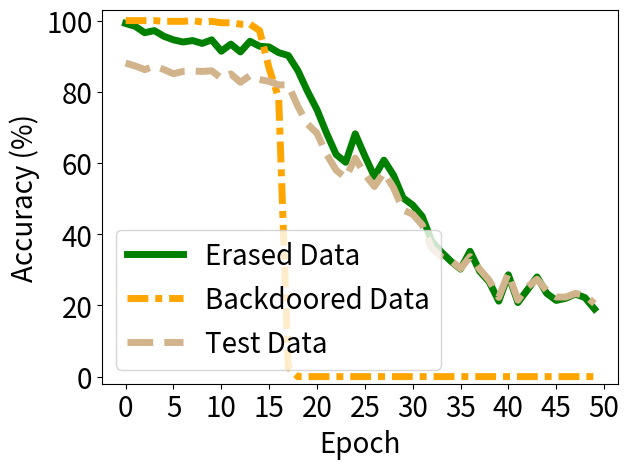

Here is the Python script that generated this plot:


import numpy as np
import matplotlib.pyplot as plt

epsilon = 3
beta = 1 / epsilon




acc_tri = [0.992, 0.984, 0.966, 0.972, 0.956, 0.946, 0.94, 0.944, 0.936, 0.946, 0.914, 0.934, 0.912, 0.942, 0.928, 0.926, 0.91, 0.902, 0.86, 0.802, 0.75, 0.684, 0.624, 0.602, 0.682, 0.62, 0.562, 0.608, 0.566, 0.502, 0.482, 0.45, 0.38, 0.35, 0.324, 0.302, 0.352, 0.296, 0.266, 0.212, 0.286, 0.208, 0.244, 0.28, 0.234, 0.214, 0.22, 0.232, 0.222, 0.19]



acc_back = [1.0, 1.0, 1.0, 1.0, 0.998, 0.998, 0.998, 1.0, 0.996, 0.998, 0.994, 0.994, 0.99, 0.99, 0.972, 0.866, 0.782, 0.026, 0.0, 0.0, 0.0, 0.0, 0.0, 0.0, 0.0, 0.0, 0.0, 0.0, 0.0, 0.0, 0.0, 0.0, 0.0, 0.0, 0.0, 0.0, 0.0, 0.0, 0.0, 0.0, 0.0, 0.0, 0.0, 0.0, 0.0, 0.0, 0.0, 0.0, 0.0, 0.0]

acc_test = [0.8806, 0.8728, 0.8623, 0.8722, 0.8626, 0.8508, 0.8571, 0.8587, 0.8572, 0.859, 0.8382, 0.8503, 0.8266, 0.8459, 0.8346, 0.8295, 0.8194, 0.8194, 0.7592, 0.71, 0.6836, 0.6249, 0.58, 0.5584, 0.6138, 0.5687, 0.5341, 0.5734, 0.5306, 0.4681, 0.4562, 0.4262, 0.3609, 0.3368, 0.326, 0.3034, 0.337, 0.3019, 0.2704, 0.2225, 0.2907, 0.2147, 0.2516, 0.2736, 0.2416, 0.2236, 0.2235, 0.2336, 0.2286, 0.205]

acc_watermar = [1.0, 1.0, 1.0, 1.0, 1.0, 0.9875, 0.9375, 0.75833, 0.70417, 0.66667, 0.625, 0.6, 0.53333, 0.525, 0.50833, 0.50833, 0.50417, 0.50417, 0.5, 0.5, 0.5, 0.5, 0.5, 0.5, 0.5, 0.5, 0.5, 0.5, 0.5, 0.5, 0.5, 0.5, 0.5, 0.5, 0.5, 0.5, 0.5, 0.5, 0.5, 0.5, 0.5, 0.5, 0.5, 0.5, 0.5, 0.5, 0.5, 0.5, 0.5, 0.5]


'''
backdoor_acc [1.0, 1.0, 1.0, 1.0, 1.0, 1.0, 1.0, 0.99333, 0.99, 0.99333, 0.99, 0.99, 0.97667, 0.97, 0.95333, 0.94667, 0.92333, 0.89, 0.87, 0.84333, 0.80667, 0.79, 0.76667, 0.77667, 0.74, 0.70667, 0.72667, 0.72333, 0.71333, 0.70667, 0.72, 0.71, 0.69333, 0.71, 0.68333, 0.68333, 0.66, 0.67333, 0.72, 0.72, 0.71333, 0.72, 0.70333, 0.72333, 0.73667, 0.73667, 0.74, 0.71333, 0.68333, 0.70333, 0.73333, 0.69, 0.71333, 0.73, 0.70667, 0.74667, 0.75333, 0.73667, 0.73, 0.70667, 0.74, 0.75333, 0.74667, 0.77667, 0.77333, 0.79, 0.78, 0.75, 0.77, 0.74333, 0.73, 0.69, 0.72333, 0.72333, 0.77, 0.77333, 0.76333, 0.75, 0.74, 0.73667, 0.72667, 0.72667, 0.74333, 0.74667, 0.73667, 0.72333, 0.77667, 0.75667, 0.75333, 0.73, 0.70333, 0.70667, 0.72667, 0.73, 0.73667, 0.74667, 0.72, 0.76, 0.74333, 0.75333, 0.71667, 0.77667, 0.78, 0.76667, 0.75, 0.76333, 0.78, 0.74333, 0.75333, 0.78, 0.77, 0.75667, 0.76, 0.76, 0.72667, 0.71667, 0.73333, 0.73667, 0.72333, 0.76333, 0.76667, 0.75667, 0.77667, 0.72, 0.74, 0.76333, 0.74333, 0.74, 0.74333, 0.72, 0.74667, 0.71, 0.74333, 0.75, 0.78333, 0.76, 0.75333, 0.74667, 0.72667, 0.69333, 0.68667, 0.72667, 0.73, 0.72, 0.72667, 0.73667, 0.71333, 0.70333, 0.69333, 0.67667, 0.68333, 0.68, 0.65667, 0.72, 0.71333, 0.72667, 0.73, 0.71667, 0.70667, 0.70667, 0.69667, 0.71667, 0.7, 0.66333, 0.67, 0.67, 0.69667, 0.71667, 0.72, 0.68, 0.65333, 0.69667, 0.66667, 0.68333, 0.67667, 0.65667, 0.65, 0.66, 0.69, 0.66, 0.65667, 0.63667, 0.66333, 0.64, 0.67, 0.69667, 0.69667, 0.66, 0.7, 0.64667, 0.67333, 0.64667, 0.66, 0.64667, 0.61, 0.61, 0.62333, 0.64, 0.65, 0.66]
acc_test:  [0.975, 0.9733, 0.9735, 0.9723, 0.9711, 0.9707, 0.9704, 0.9695, 0.9689, 0.965, 0.9645, 0.9584, 0.9525, 0.946, 0.9341, 0.9212, 0.9004, 0.8731, 0.855, 0.8325, 0.7978, 0.7844, 0.7701, 0.759, 0.7527, 0.7476, 0.7573, 0.7626, 0.7531, 0.7643, 0.766, 0.7468, 0.7477, 0.7502, 0.7426, 0.7348, 0.7461, 0.7616, 0.775, 0.7863, 0.7837, 0.789, 0.7831, 0.7898, 0.8124, 0.8121, 0.8052, 0.8018, 0.7975, 0.7964, 0.8069, 0.7983, 0.8141, 0.8268, 0.8232, 0.8288, 0.8351, 0.8325, 0.8273, 0.8207, 0.8296, 0.8369, 0.8504, 0.8659, 0.858, 0.8652, 0.864, 0.8595, 0.8542, 0.8539, 0.8463, 0.8424, 0.8502, 0.8591, 0.8764, 0.8809, 0.8784, 0.8738, 0.8752, 0.8748, 0.8682, 0.8653, 0.8743, 0.8745, 0.8705, 0.8695, 0.8784, 0.8736, 0.8786, 0.8752, 0.863, 0.8704, 0.8738, 0.8795, 0.8808, 0.8875, 0.8921, 0.8879, 0.8893, 0.8807, 0.8849, 0.8985, 0.8975, 0.8979, 0.894, 0.8941, 0.9001, 0.8965, 0.8991, 0.9087, 0.9103, 0.9082, 0.9101, 0.9048, 0.8996, 0.9004, 0.903, 0.8983, 0.8978, 0.9079, 0.9116, 0.9144, 0.9128, 0.9045, 0.9083, 0.9122, 0.9081, 0.9057, 0.9056, 0.9073, 0.9076, 0.9047, 0.907, 0.9124, 0.9213, 0.9243, 0.9168, 0.9124, 0.9073, 0.8989, 0.9029, 0.909, 0.9098, 0.9095, 0.9185, 0.9181, 0.912, 0.9115, 0.9093, 0.9079, 0.9051, 0.9016, 0.9028, 0.9159, 0.9176, 0.9171, 0.9187, 0.914, 0.9124, 0.9165, 0.9127, 0.9136, 0.9112, 0.9016, 0.9041, 0.9104, 0.915, 0.9177, 0.9185, 0.9107, 0.9093, 0.9112, 0.9108, 0.9066, 0.9037, 0.9011, 0.9094, 0.9169, 0.917, 0.9155, 0.9143, 0.9138, 0.9118, 0.9124, 0.9164, 0.9236, 0.9218, 0.9145, 0.9137, 0.9145, 0.9171, 0.9142, 0.9135, 0.9146, 0.9081, 0.9038, 0.9057, 0.9129, 0.9182, 0.9157]
'''

x=[]
acc_tri_s = []
acc_back_s =[]
acc_test_s =[]
acc_watermar_s = []


t_i=1
for i in range(50):
    # print(np.random.laplace(0, 1)/10+0.2)
    x.append(i*t_i)
    #y_fkl[i] = y_fkl[i*2]*100
    acc_tri_s.append(acc_tri[i*t_i]*100)
    acc_back_s.append(acc_back[i*t_i]*100)
    acc_test_s.append(acc_test[i*t_i]*100)
    acc_watermar_s.append(acc_watermar[i*t_i]*100)


plt.figure()
lw=5
plt.plot(x, acc_tri_s, color='g', linestyle='-',  label='Erased Data',linewidth=lw, markersize=10)
# #plt.plot(x, y_fkl, color='g',  marker='+',  label='VRFL')
plt.plot(x, acc_back_s, color='orange', linestyle=(0, (3, 1, 1, 1)),  label='Backdoored Data',linewidth=lw, markersize=10)
# #plt.plot(x, y_fkl, color='g',  marker='+',  label='VRFL')

plt.plot(x, acc_test_s, color='tan', linestyle='--',   label='Test Data',linewidth=lw,  markersize=10)
# plt.plot(x, acc_watermar_s, color='b', linestyle=(0,(2,1,1,1)),   label='Wa. Classify',linewidth=lw,  markersize=10)

# plt.plot([-10,130],[100, 100], color='sandybrown', label='Ob.-Rem.',linewidth=2,  markersize=10)

'''
plt.plot([14,14],[-10, 110], color='blue', label='Watermark disappear',linewidth=lw-2,  markersize=10)
'''

#

#
#
# plt.plot(x, y_hbu_acc_list, color='r',  linestyle='-.',  label='HBFU',linewidth=lw, markersize=10)
# plt.plot(x, y_hbu_b_acc_list, color='grey',  linestyle=(0,(3,1,2,1)),  label='HBFU (Er.)',linewidth=lw, markersize=10)

#linestyle=(0,(3,1,1,1))
#plt.plot(x, y_vbu_acc_list, color='orange', linestyle='--',  marker='x',  label='BFU',linewidth=4,  markersize=10)
#plt.plot(x, y_vibu_ss_acc_list, color='g',  marker='*',  label='BFU-SS',linewidth=4, markersize=10)
# #plt.plot(x, y_fkl, color='g',  marker='+',  label='VRFL')
#plt.plot(x, y_hbu_acc_list, color='r',  marker='p',  label='HBU',linewidth=4, markersize=10)

# plt.plot(x, unl_fr, color='blue', marker='^', label='Retrain',linewidth=4, markersize=10)
# plt.plot(x, unl_br, color='orange',  marker='x',  label='BFU',linewidth=4,  markersize=10)
# plt.plot(x, unl_self_r, color='g',  marker='*',  label='BFU-SS',linewidth=4, markersize=10)
# plt.plot(x, unl_hess_r, color='r',  marker='p',  label='HFU',linewidth=4, markersize=10)

# plt.plot(x, y_unl_s, color='b', marker='^', label='Normal Bayessian Fed Unlearning',linewidth=3, markersize=8)
# plt.plot(x, y_unl_self_s, color='r',  marker='x',  label='Self-sharing Fed Unlearning',linewidth=3, markersize=8)
# #plt.plot(x, y_fkl, color='g',  marker='+',  label='VRFL')
# plt.plot(x, y_hessian_30_s, color='y',  marker='*',  label='Unlearning INFOCOM22',linewidth=3, markersize=8)


# plt.grid()
leg = plt.legend(fancybox=True, shadow=True)
plt.xlabel('Epoch' ,fontsize=20)
plt.ylabel('Accuracy (%)' ,fontsize=20)
my_y_ticks = np.arange(0 ,105,20)
plt.yticks(my_y_ticks,fontsize=20)
plt.ylim((-2,103))

my_x_ticks = np.arange(0, 51, 5)
plt.xticks(my_x_ticks,fontsize=20)
# plt.xlim((0,50))
# plt.title('CIFAR10 IID')
plt.legend(loc='best',fontsize=20)

# plt.legend(bbox_to_anchor=(0., 1.02, 1., .102), loc=3,
#            ncol=3, mode="expand", borderaxespad=0., fontsize=16)

plt.tight_layout()
#plt.title("Fashion MNIST")
plt.rcParams['figure.figsize'] = (2.0, 1)
plt.rcParams['image.interpolation'] = 'nearest'
plt.rcParams['figure.subplot.left'] = 0.11
plt.rcParams['figure.subplot.bottom'] = 0.08
plt.rcParams['figure.subplot.right'] = 0.977
plt.rcParams['figure.subplot.top'] = 0.969
plt.savefig('mib_VBU_whole_data_cifar10.pdf', format='pdf', dpi=200)
plt.show()